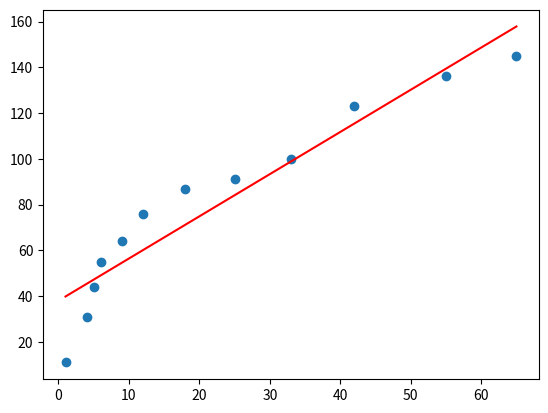

Reproduce this figure in Python.
import numpy as np
import matplotlib.pyplot as plt
from scipy import stats

x = [1, 4, 5, 6, 9, 12, 18, 25, 33, 42, 55, 65]
y = [11, 31, 44, 55, 64, 76, 87, 91, 100, 123, 136, 145]

# 1. Tek satırda Doğrusal Regresyon (y = slope * x + intercept)
slope, intercept, r, p, std_err = stats.linregress(x, y)
# Çıktı: slope ≈ 1.88 (Eğim), intercept ≈ 32.16 (Kesim noktası)

def yontem(x):
    return slope * x + intercept

hesapla = list(map(yontem, x))

plt.scatter(x, y, label="Gerçek Değerler")
plt.plot(x, hesapla, color="red", label="Regresyon Doğrusu")
plt.show()

# 2. Veriye 3. dereceden polinom uydurma (y = ax³ + bx² + cx + d)
polinom = np.poly1d(np.polyfit(x, y, 3))
print(polinom)
